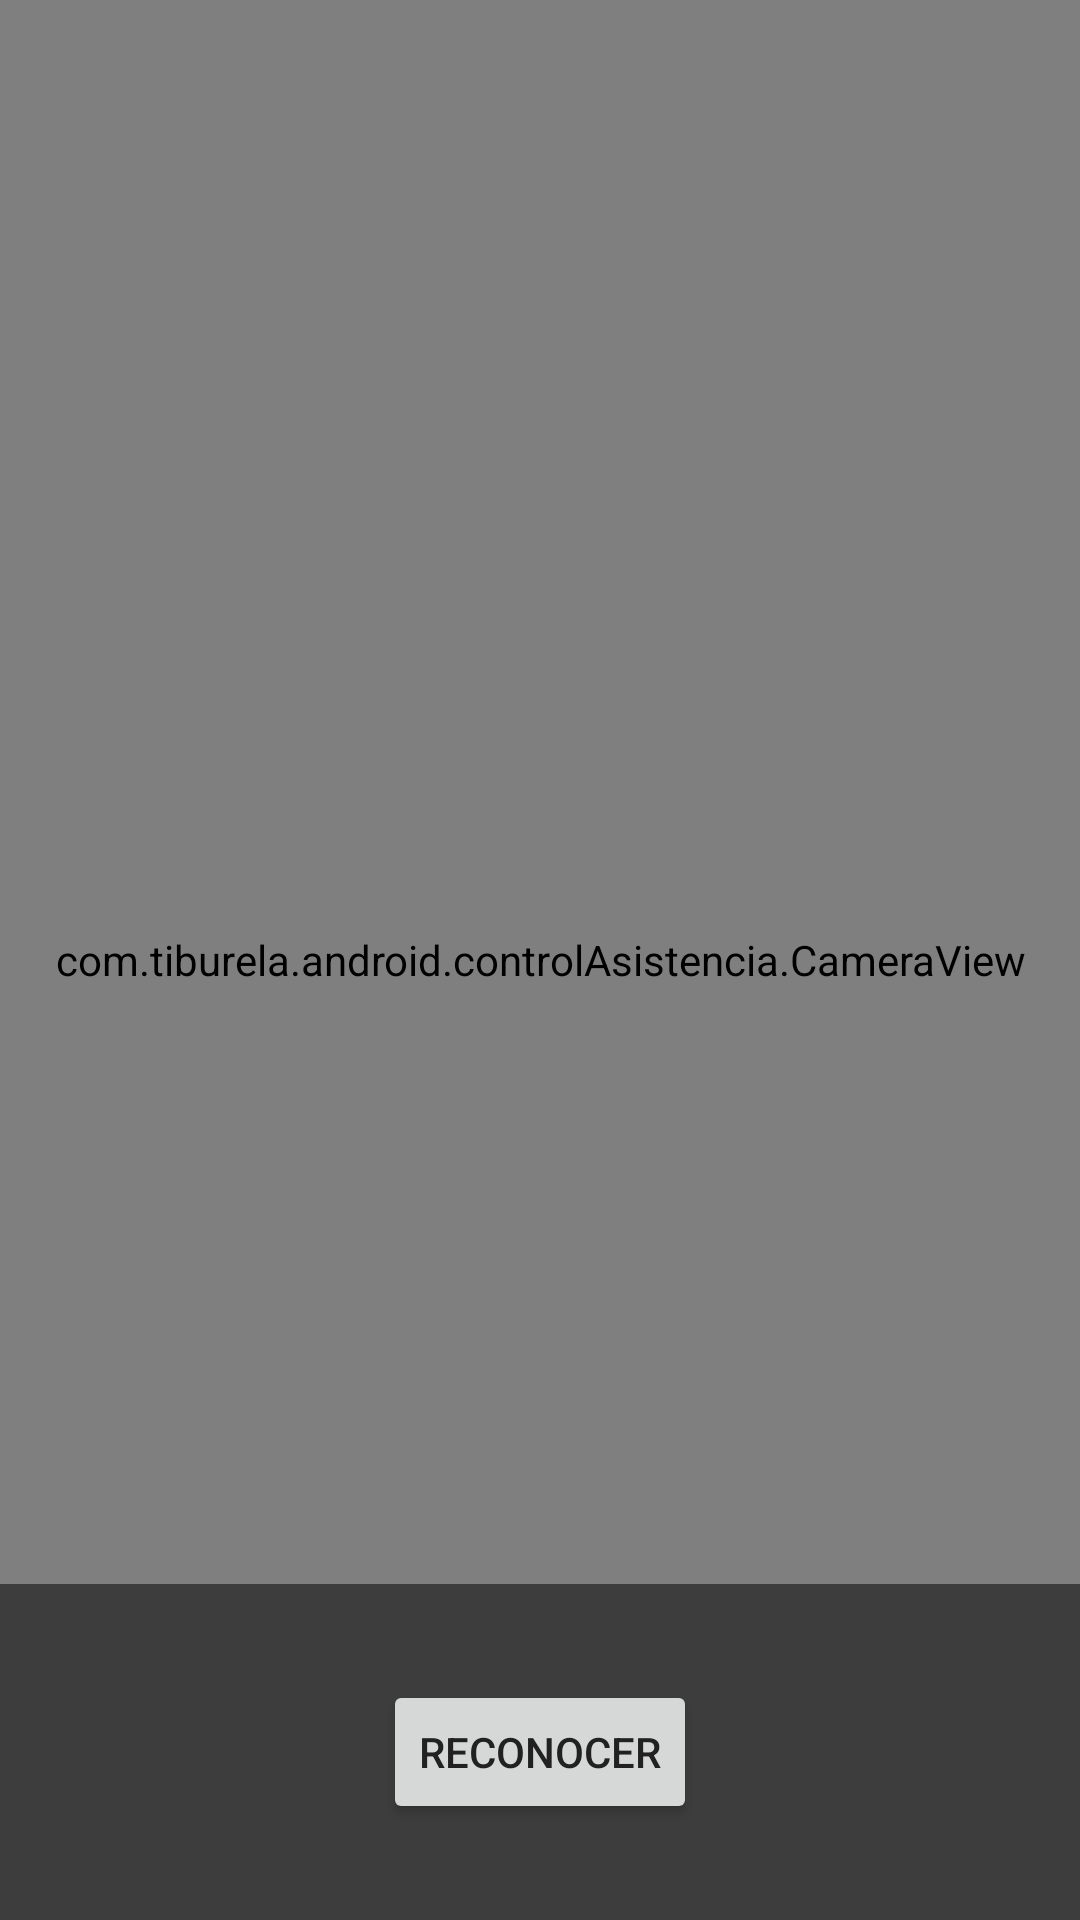

This screen was rendered from an Android layout file. Write that file and the resources it references.
<!-- AndroidManifest.xml: application theme Theme.Demo.NoActionBar -->
<!-- res/layout/activity_main2.xml -->
<?xml version="1.0" encoding="utf-8"?>
<RelativeLayout xmlns:android="http://schemas.android.com/apk/res/android"
    xmlns:tools="http://schemas.android.com/tools"
    android:id="@+id/root"
    android:layout_width="match_parent"
    android:layout_height="match_parent"
    android:layout_gravity="center"
    tools:context="com.tiburela.android.controlAsistencia.demo.Activities.ActivityReconocimientoF"
    android:background="#000">

    <com.tiburela.android.controlAsistencia.CameraView
        android:id="@+id/camera"
        android:layout_width="match_parent"
        android:layout_height="match_parent"
        android:layout_alignParentStart="true"
        android:layout_alignParentTop="true"
        android:layout_gravity="center"
        android:background="@android:color/black" />

    <androidx.appcompat.widget.Toolbar
        android:id="@+id/toolbar"
        android:layout_width="match_parent"
        android:layout_height="?attr/actionBarSize"
        android:layout_alignParentStart="true"
        android:layout_alignParentTop="true"/>


    <FrameLayout
        android:id="@+id/control"
        android:layout_width="match_parent"
        android:layout_height="112dp"
        android:layout_alignParentStart="true"
        android:layout_alignParentBottom="true"
        android:background="@color/bg_trnsparent_sticker">

        <Button
            android:id="@+id/take_picture"
            android:layout_width="wrap_content"
            android:layout_height="wrap_content"
            android:layout_gravity="center"
            android:text="@string/take_picture" />

    </FrameLayout>

</RelativeLayout>
<!-- resources referenced by this layout -->
<resources>
  <color name="bg_trnsparent_sticker">#A41A1A1A</color>
  <string name="take_picture">Reconocer</string>
  <style name="Theme.Demo.NoActionBar">
          <item name="windowActionBar">false</item>
          <item name="windowNoTitle">true</item>
      </style>
</resources>
